2-way image classification set "dataset_crops_conjuntiva" from GitHub (profjohnrivera/Proyecto_Deteccion_Conjuntiva_v1); label vocabulary: anemia, normal.

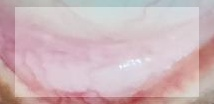
Label: normal

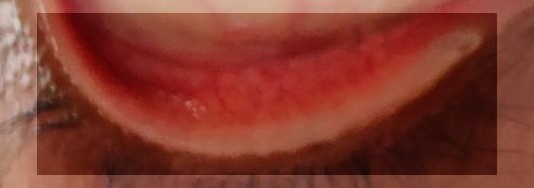
Label: anemia

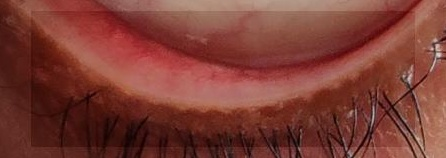
Label: normal

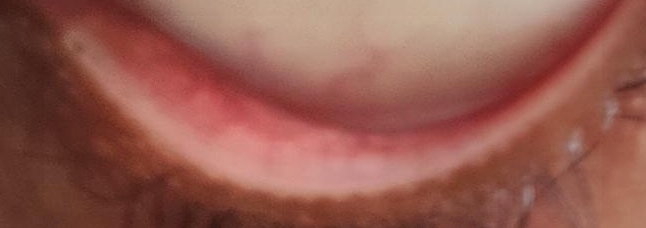
Label: normal

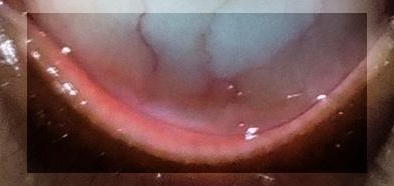
Label: anemia

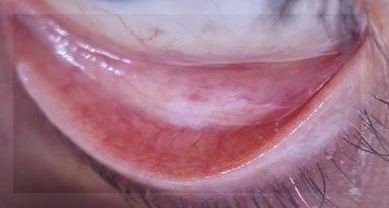
Label: anemia
